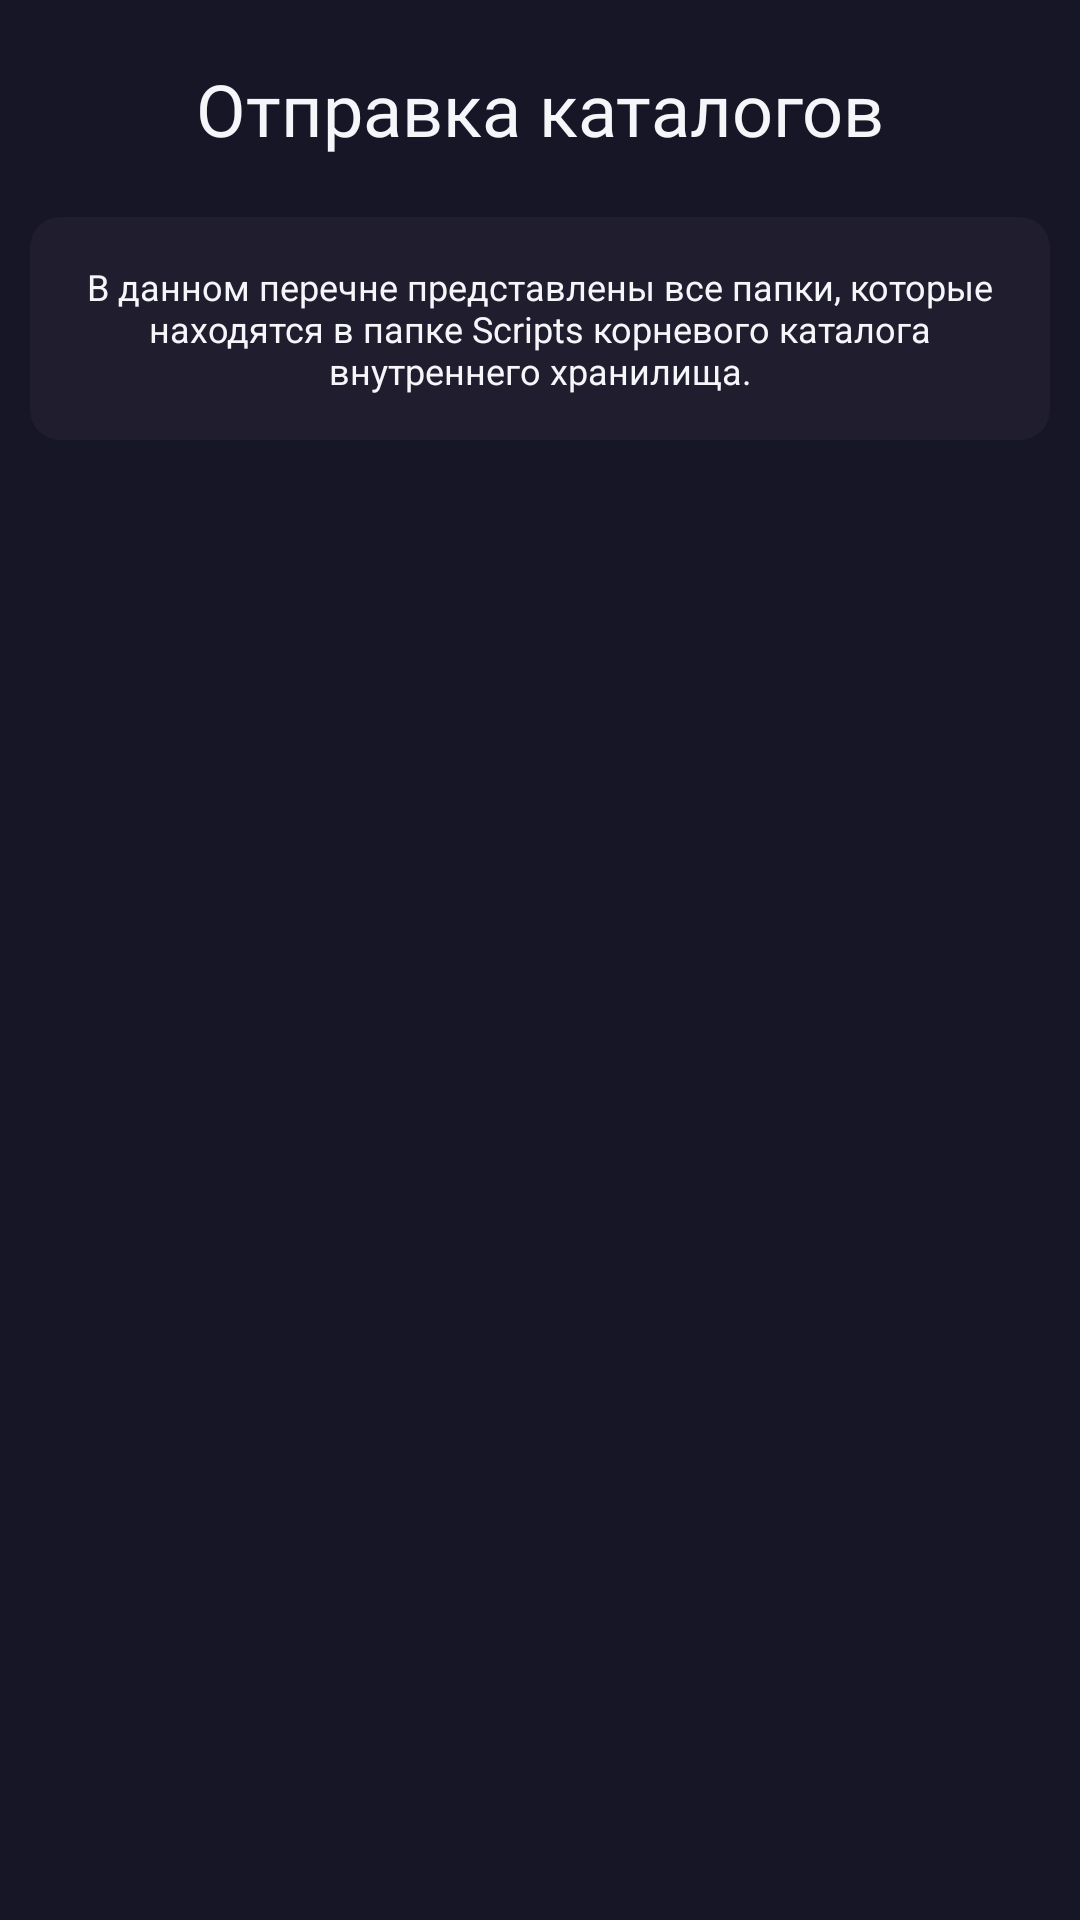

Reconstruct the res/layout file that produces this screen, plus the resources it refers to.
<!-- AndroidManifest.xml: application theme Theme.KattcasApp -->
<!-- res/layout/fragment_upload.xml -->
<?xml version="1.0" encoding="utf-8"?>
<androidx.core.widget.NestedScrollView xmlns:android="http://schemas.android.com/apk/res/android"
    xmlns:app="http://schemas.android.com/apk/res-auto"
    android:id="@+id/upload_scroll"
    android:layout_width="match_parent"
    android:layout_height="match_parent"
    android:background="?colorPrimaryDark">

    <androidx.constraintlayout.widget.ConstraintLayout
        android:layout_width="match_parent"
        android:layout_height="wrap_content">

        <TextView
            android:id="@+id/title"
            android:layout_width="wrap_content"
            android:layout_height="wrap_content"
            android:layout_marginVertical="20dp"
            android:fontFamily="@font/gilroy_semibold"
            android:text="Отправка каталогов"
            android:textColor="?colorAccent"
            android:textSize="24sp"
            app:layout_constraintEnd_toEndOf="parent"
            app:layout_constraintStart_toStartOf="parent"
            app:layout_constraintTop_toTopOf="parent" />

        <androidx.cardview.widget.CardView
            android:id="@+id/hint"
            android:layout_width="match_parent"
            android:layout_height="wrap_content"
            android:layout_marginHorizontal="10dp"
            android:layout_marginTop="20dp"
            android:backgroundTint="?cardBackground"
            app:cardCornerRadius="10dp"
            app:cardElevation="0dp"
            app:layout_constraintTop_toBottomOf="@id/title">

            <TextView
                android:layout_width="wrap_content"
                android:layout_height="wrap_content"
                android:layout_gravity="center"
                android:layout_margin="15dp"
                android:gravity="center"
                android:text="В данном перечне представлены все папки, которые находятся в папке Scripts корневого каталога внутреннего хранилища."
                android:textSize="12sp" />
        </androidx.cardview.widget.CardView>

        <androidx.recyclerview.widget.RecyclerView
            android:id="@+id/upload_recycler"
            android:layout_width="match_parent"
            android:layout_height="wrap_content"
            android:layout_marginTop="10dp"
            app:layout_constraintTop_toBottomOf="@id/hint" />

        <TextView
            android:id="@+id/no_folders"
            android:layout_width="match_parent"
            android:layout_height="wrap_content"
            android:layout_marginHorizontal="10dp"
            android:layout_marginTop="10dp"
            android:fontFamily="@font/gilroy_semibold"
            android:gravity="center"
            android:text="Каталоги не были найдены"
            android:textSize="18sp"
            android:visibility="gone"
            app:layout_constraintEnd_toEndOf="@id/upload_recycler"
            app:layout_constraintStart_toStartOf="@id/upload_recycler"
            app:layout_constraintTop_toTopOf="@id/upload_recycler" />
    </androidx.constraintlayout.widget.ConstraintLayout>
</androidx.core.widget.NestedScrollView>
<!-- resources referenced by this layout -->
<resources>
  <style name="Theme.KattcasApp" parent="Theme.MaterialComponents.DayNight.NoActionBar">
          <item name="colorPrimary">#171626</item>
          <item name="colorPrimaryDark">#171626</item>
          <item name="colorAccent">#F5F6FA</item>
          <item name="cardBackground">#201d2e</item>
          <item name="android:textColor">#F5F6FA</item>
          <item name="android:textCursorDrawable">@null</item>
          <item name="android:forceDarkAllowed" tools:targetApi="q">false</item>
          <item name="bottomSheetDialogTheme">@style/CustomBottomSheetDialog</item>
  
          <item name="android:windowLightStatusBar">false</item>
          <item name="android:windowTranslucentNavigation">true</item>
          <item name="android:windowTranslucentStatus">true</item>
          <item name="android:windowLightNavigationBar" tools:targetApi="o_mr1">false</item>
  
          <item name="colorBad">@color/red_800</item>
          <item name="colorMedium">@color/yellow_600</item>
          <item name="colorGood">@color/green_600</item>
          <item name="colorUnknown">@color/indigo_900</item>
  
          <item name="background">@android:color/transparent</item>
          <item name="android:colorBackground">@android:color/transparent</item>
      </style>
  <style name="CustomBottomSheetDialog" parent="@style/ThemeOverlay.MaterialComponents.BottomSheetDialog">
          <item name="bottomSheetStyle">@style/CustomBottomSheet</item>
      </style>
  <color name="red_800">#C62828</color>
  <color name="yellow_600">#FDD835</color>
  <color name="green_600">#43A047</color>
  <color name="indigo_900">#1A237E</color>
  <style name="CustomBottomSheet" parent="Widget.MaterialComponents.BottomSheet">
          <item name="shapeAppearanceOverlay">@style/CustomShapeAppearanceBottomSheetDialog</item>
      </style>
  <style name="CustomShapeAppearanceBottomSheetDialog">
          <item name="android:backgroundTint">@color/colorPrimaryDark</item>
          <item name="backgroundTint">@color/colorPrimaryDark</item>
          <item name="background">@color/colorPrimaryDark</item>
          <item name="android:background">@color/colorPrimaryDark</item>
          <item name="cornerFamily">rounded</item>
          <item name="cornerSizeTopRight">20dp</item>
          <item name="cornerSizeTopLeft">20dp</item>
          <item name="cornerSizeBottomRight">0dp</item>
          <item name="cornerSizeBottomLeft">0dp</item>
      </style>
  <color name="colorPrimaryDark">#171626</color>
</resources>
